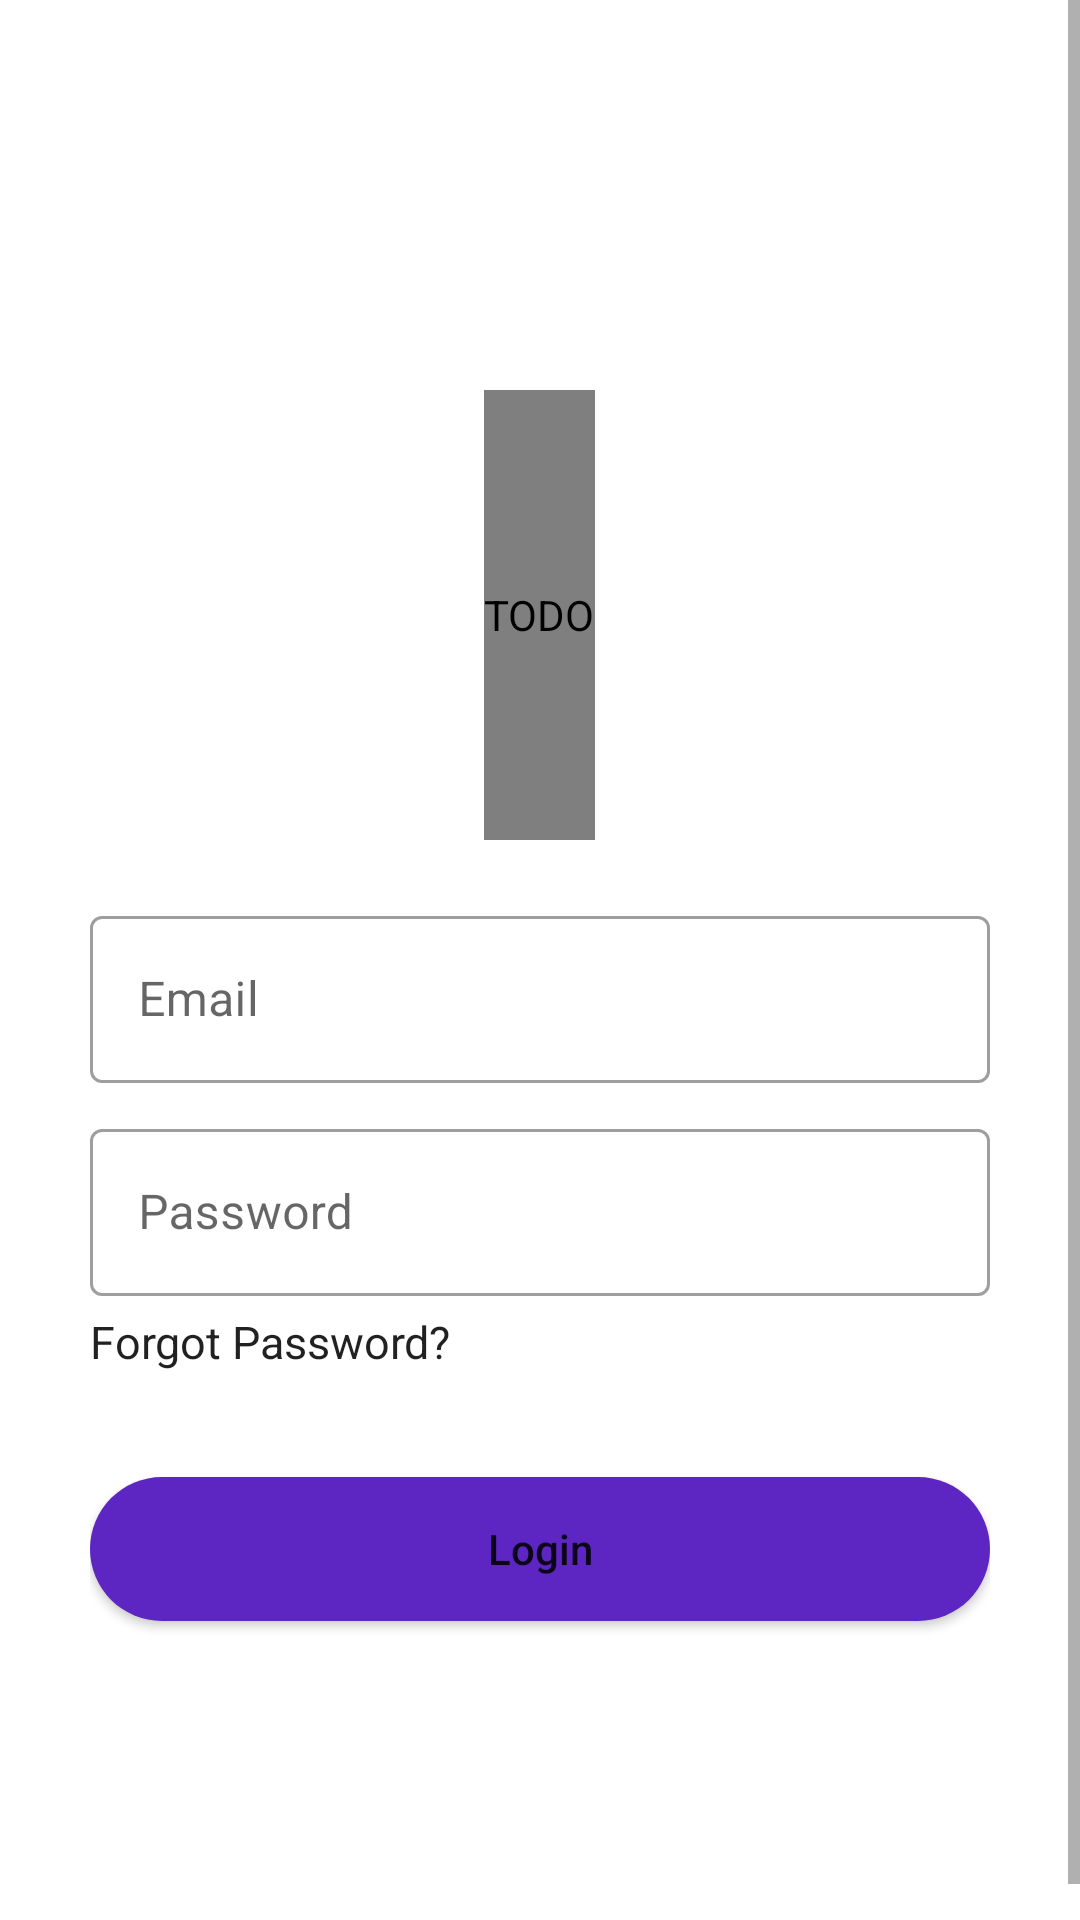

The Android layout XML behind this screen, and the referenced resources:
<!-- AndroidManifest.xml: application theme Theme.MultiverseNigeria3 -->
<!-- res/layout/activity_login.xml -->
<?xml version="1.0" encoding="utf-8"?>
<androidx.constraintlayout.widget.ConstraintLayout xmlns:android="http://schemas.android.com/apk/res/android"
    xmlns:app="http://schemas.android.com/apk/res-auto"
    xmlns:tools="http://schemas.android.com/tools"
    android:layout_width="match_parent"
    android:layout_height="match_parent"
    tools:context=".login.LoginActivity">
    <ScrollView
        android:layout_width="match_parent"
        android:layout_height="match_parent"
        app:layout_constraintBottom_toBottomOf="parent"
        app:layout_constraintEnd_toEndOf="parent"
        app:layout_constraintStart_toStartOf="parent"
        app:layout_constraintTop_toTopOf="parent"
        >

        <LinearLayout
            android:layout_width="match_parent"
            android:layout_height="wrap_content"
            android:layout_margin="18dp"
            android:gravity="center"
            android:orientation="vertical"
            android:padding="12dp"
            >

            <de.hdodenhof.circleimageview.CircleImageView
                android:layout_width="wrap_content"
                android:layout_height="150dp"
                android:contentDescription="TODO"
                android:layout_marginTop="100dp"
                android:src="@drawable/verse_store" />

            <com.google.android.material.textfield.TextInputLayout
                style="@style/Widget.MaterialComponents.TextInputLayout.OutlinedBox"
                android:layout_width="match_parent"
                android:layout_height="wrap_content"
                android:layout_marginTop="20dp">

                <com.google.android.material.textfield.TextInputEditText
                    android:id="@+id/email"
                    android:layout_width="match_parent"
                    android:layout_height="wrap_content"
                    android:hint="Email"
                    android:textColor="?android:textColorPrimary" />
            </com.google.android.material.textfield.TextInputLayout>


            <com.google.android.material.textfield.TextInputLayout
                style="@style/Widget.MaterialComponents.TextInputLayout.OutlinedBox"
                android:layout_width="match_parent"
                android:layout_height="wrap_content"
                android:layout_marginTop="10dp"

                >

                <com.google.android.material.textfield.TextInputEditText
                    android:id="@+id/password"
                    android:layout_width="match_parent"
                    android:layout_height="wrap_content"
                    android:hint="Password"
                    android:inputType="textPassword"
                    android:textColor="?android:textColorPrimary" />
            </com.google.android.material.textfield.TextInputLayout>
            <TextView
                android:id="@+id/forgot_password"
                android:layout_width="wrap_content"
                android:layout_height="wrap_content"
                android:layout_gravity="start"
                android:layout_marginTop="5dp"
                android:text="Forgot Password?"
                android:textColor="?android:textColorPrimary"
                android:textSize="15sp" />


            <Button
                android:id="@+id/login"
                android:layout_width="match_parent"
                android:layout_height="wrap_content"
                android:layout_marginTop="35sp"
                android:background="@drawable/rounded_button"
                android:layout_marginBottom="100dp"
                android:textAllCaps="false"
                android:padding="10dp"
                android:text="Login" />



        </LinearLayout>

    </ScrollView>
</androidx.constraintlayout.widget.ConstraintLayout>
<!-- resources referenced by this layout -->
<resources>
  <!-- drawable rounded_button (drawable) -->
  <?xml version="1.0" encoding="utf-8"?>
  <shape xmlns:android="http://schemas.android.com/apk/res/android">
  
      <solid android:color="#5D25C1"/>
      <corners android:radius="25dp"/>
  
  </shape>
  <!-- drawable verse_store: png bitmap (drawable, 122262 bytes) -->
  <style name="Theme.MultiverseNigeria3" parent="Theme.MaterialComponents.DayNight.DarkActionBar">
          
          <item name="colorPrimary">@color/purple_500</item>
          <item name="colorPrimaryVariant">@color/purple_700</item>
          <item name="colorOnPrimary">@color/white</item>
          
          <item name="colorSecondary">@color/teal_200</item>
          <item name="colorSecondaryVariant">@color/teal_700</item>
          <item name="colorOnSecondary">@color/black</item>
          
          <item name="android:statusBarColor">?attr/colorPrimaryVariant</item>
          
      </style>
  <color name="purple_500">#011E36</color>
  <color name="purple_700">#31A8FF</color>
  <color name="white">#FFFFFFFF</color>
  <color name="teal_200">#FF03DAC5</color>
  <color name="teal_700">#FF018786</color>
  <color name="black">#FF000000</color>
</resources>
